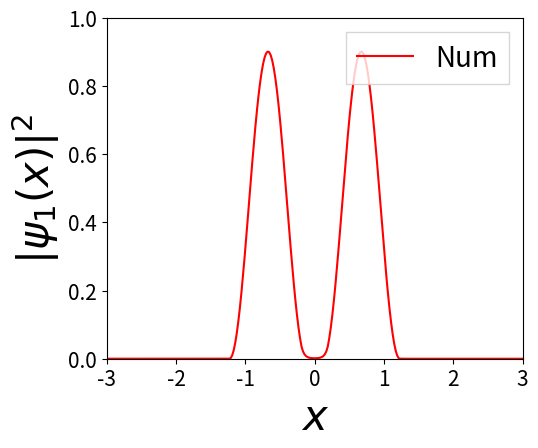
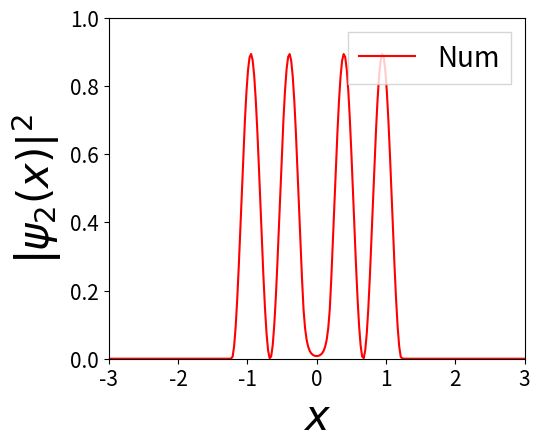
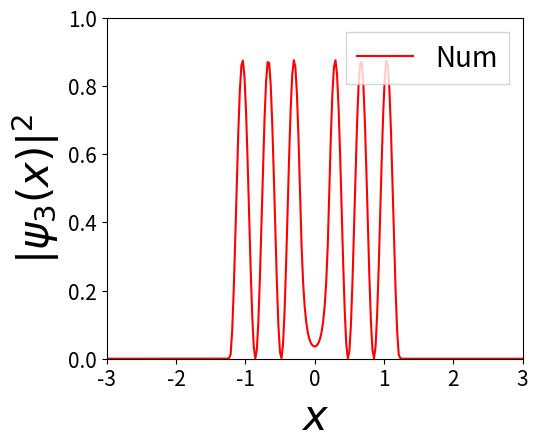

Here is the Python script that generated these plots, in order:
import numpy as np
import matplotlib.pyplot as plt
import scipy.linalg as spla

def step_func(x):
    return 0.5*(1+np.sign(x))


steps=900
hbar=1

m=1
# create x-vector from -A to A
xvec=np.linspace(-10,10,steps)
# get step size
h=xvec[1]-xvec[0]
# create the potential from step function


vD=1000
v=80
x1=0.2
x2=1.2    
U=v*step_func(xvec+x1)-v*step_func(xvec-x1)+vD*step_func(xvec-x2)+vD*step_func(-xvec-x2)
'''
plt.figure(1)
plt.gcf().subplots_adjust(bottom=0.17)
plt.gcf().subplots_adjust(left=0.25)
plt.plot(xvec,U, 'black',marker='o' , label='Unit step function')
plt.xlim(-2,2)
plt.ylim(0,2)
plt.xlabel('$x$', fontsize=30,fontweight='bold')
plt.ylabel('$y$', fontsize=30,fontweight='bold')
plt.xticks(color='k', size=15)
plt.yticks(color='k', size=15)
plt.legend( loc='upper right', numpoints = 1,fancybox=False, shadow=False, prop={"size":20}  )
plt.show() 
#ab1 = "E:/Python/step-potential.png"      
#plt.savefig(ab1, format='png', dpi=1000)
'''
  
# create Laplacian via 3-point finite-difference method
Laplacian=(-2.0*np.diag(np.ones(steps))+np.diag(np.ones(steps-1),1)\
+np.diag(np.ones(steps-1),-1))/(float)(h**2)
# create the Hamiltonian
Hamiltonian=np.zeros((steps,steps))
[i,j]=np.indices(Hamiltonian.shape)
Hamiltonian[i==j]=U
Hamiltonian+=(-0.5)*((hbar**2)/m)*Laplacian
# diagonalize the Hamiltonian yielding the wavefunctions and energies
E,V= spla.eigh(Hamiltonian)  #np.linalg.eig(Hamiltonian)   
z = np.argsort(E)



#probabltes


nlevel=1
y = []
y = np.append(y,V[:,z[0]])
invt=sum(abs(y)**2)*h
y=y/np.sqrt(invt)

plt.figure(1)
plt.gcf().subplots_adjust(bottom=0.17)
plt.gcf().subplots_adjust(left=0.25)
#plt.plot(xvec,U, 'black',label='Num')
plt.plot(xvec,np.abs(y)**2, 'r',label='Num') 
plt.xlim(-3,3)
plt.ylim(0,1)
plt.xlabel('$x$', fontsize=30,fontweight='bold')
plt.ylabel('$|\psi_1(x)|^2$', fontsize=30,fontweight='bold')
plt.xticks(color='k', size=15)
plt.yticks(color='k', size=15)
plt.show() 
plt.legend( loc='upper right', numpoints = 1,fancybox=False, shadow=False, prop={"size":20}  )
#ab1 = "E:/Python/pdw-%g.png" %(nlevel)      
#plt.savefig(ab1, format='png', dpi=1000)


nlevel=2
y1 = []
y1 = np.append(y1,V[:,z[2]])
invt=sum(abs(y1)**2)*h
y1=y1/np.sqrt(invt)

plt.figure(2)
plt.gcf().subplots_adjust(bottom=0.17)
plt.gcf().subplots_adjust(left=0.25)
#plt.plot(xvec,U, 'black') 
plt.plot(xvec,np.abs(y1)**2, 'r',label='Num')
plt.xlim(-3,3)
plt.ylim(0,1)
plt.xlabel('$x$', fontsize=30,fontweight='bold')
plt.ylabel('|$\psi_2(x)|^2$', fontsize=30,fontweight='bold')
plt.xticks(color='k', size=15)
plt.yticks(color='k', size=15)
plt.show() 
plt.legend( loc='upper right', numpoints = 1,fancybox=False, shadow=False, prop={"size":20}  )
#ab1 = "E:/Python/pdw-%g.png" %(nlevel)      
#plt.savefig(ab1, format='png', dpi=1000)


nlevel=3
y2 = []
y2 = np.append(y2,V[:,z[4]])
invt=sum(abs(y2)**2)*h
y2=y2/np.sqrt(invt)


plt.figure(3)
plt.gcf().subplots_adjust(bottom=0.17)
plt.gcf().subplots_adjust(left=0.25)
#plt.plot(xvec,U, 'black')
plt.plot(xvec,np.abs(y2)**2, 'r',label='Num')
plt.ylim(0,1)
plt.xlim(-3,3)
plt.xlabel('$x$', fontsize=30,fontweight='bold')
plt.ylabel('$|\psi_3(x)|^2$', fontsize=30,fontweight='bold')
plt.xticks(color='k', size=15)
plt.yticks(color='k', size=15)
plt.show() 
plt.legend( loc='upper right', numpoints = 1,fancybox=False, shadow=False, prop={"size":20}  )
#ab1 = "E:/Python/pdw-%g.png" %(nlevel)      
#plt.savefig(ab1, format='png', dpi=1000)




#wavefunctons
'''


nlevel=1
y = []
y = np.append(y,V[:,z[0]])
invt=sum(abs(y)**2)*h
y=y/np.sqrt(invt)

plt.figure(1)
plt.gcf().subplots_adjust(bottom=0.17)
plt.gcf().subplots_adjust(left=0.25)
#plt.plot(xvec,U, 'black',label='Num')
plt.plot(xvec,y, 'r',label='Num') 
plt.xlim(-3,3)
#plt.ylim(0,1)
plt.xlabel('$x$', fontsize=30,fontweight='bold')
plt.ylabel('$\psi_1(x)$', fontsize=30,fontweight='bold')
plt.xticks(color='k', size=15)
plt.yticks(color='k', size=15)
plt.show() 
plt.legend( loc='upper right', numpoints = 1,fancybox=False, shadow=False, prop={"size":20}  )
ab1 = "E:/Python/dw-%g.png" %(nlevel)      
plt.savefig(ab1, format='png', dpi=1000)


nlevel=2
y1 = []
y1 = np.append(y1,V[:,z[2]])
invt=sum(abs(y1)**2)*h
y1=y1/np.sqrt(invt)

plt.figure(2)
plt.gcf().subplots_adjust(bottom=0.17)
plt.gcf().subplots_adjust(left=0.25)
#plt.plot(xvec,U, 'black',label='Num') 
plt.plot(xvec,y1, 'r',label='Num')
plt.xlim(-3,3)
plt.xlabel('$x$', fontsize=30,fontweight='bold')
plt.ylabel('$\psi_2(x)$', fontsize=30,fontweight='bold')
plt.xticks(color='k', size=15)
plt.yticks(color='k', size=15)
plt.show() 
plt.legend( loc='upper right', numpoints = 1,fancybox=False, shadow=False, prop={"size":20}  )
#ab1 = "E:/Python/dw-%g.png" %(nlevel)      
#plt.savefig(ab1, format='png', dpi=1000)



nlevel=3
y2 = []
y2 = np.append(y2,V[:,z[4]])
invt=sum(abs(y2)**2)*h
y2=y2/np.sqrt(invt)


plt.figure(3)
plt.gcf().subplots_adjust(bottom=0.17)
plt.gcf().subplots_adjust(left=0.25)
plt.plot(xvec,y2, 'r',label='Num')
plt.xlim(-3,3)
plt.xlabel('$x$', fontsize=30,fontweight='bold')
plt.ylabel('$\psi_3(x)$', fontsize=30,fontweight='bold')
plt.xticks(color='k', size=15)
plt.yticks(color='k', size=15)
plt.show() 
plt.legend( loc='upper right', numpoints = 1,fancybox=False, shadow=False, prop={"size":20}  )
#ab1 = "E:/Python/dw-%g.png" %(nlevel)      
#plt.savefig(ab1, format='png', dpi=1000)

'''